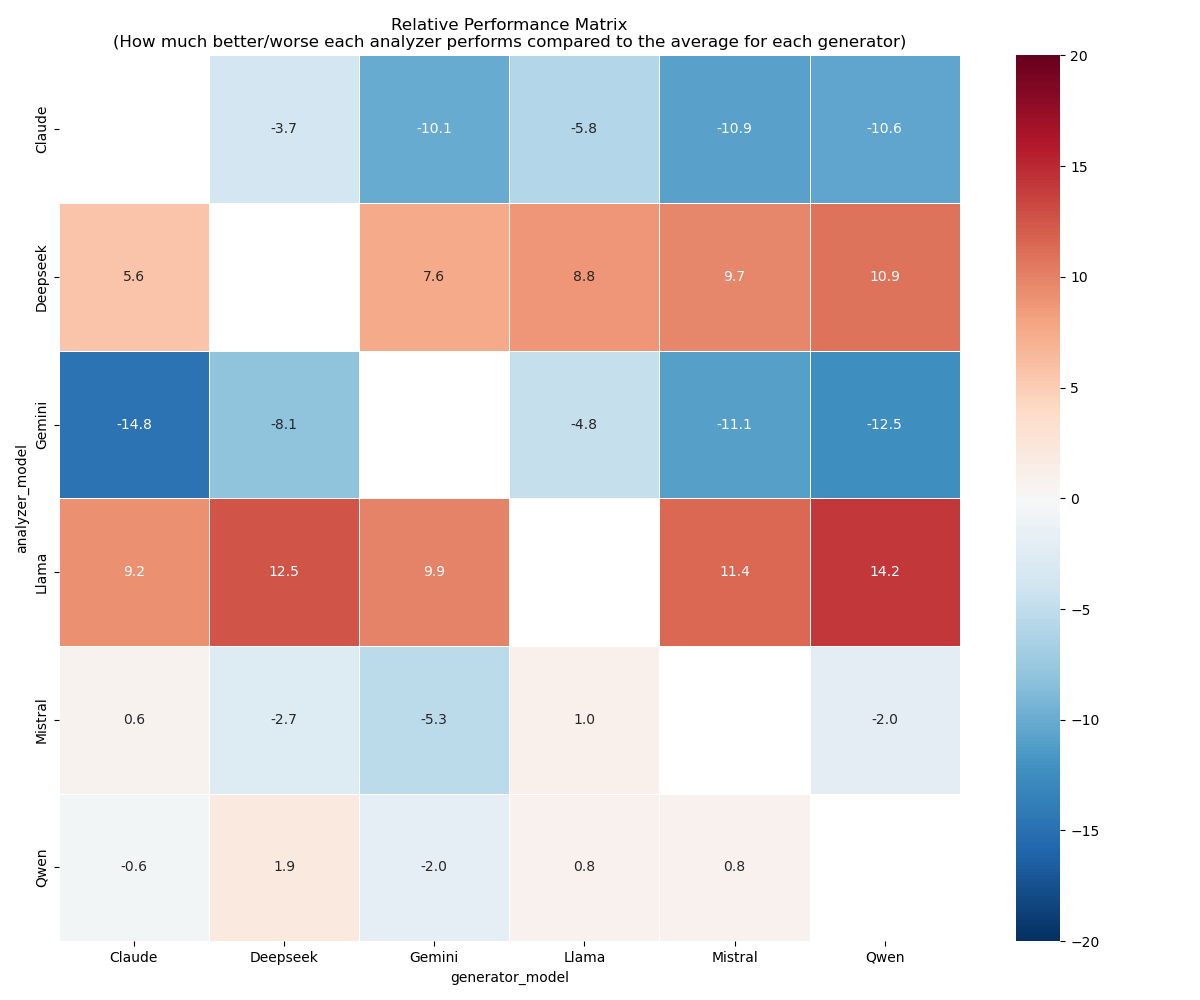

The file beside this chart, header and first rows:
analyzer_model, Claude, Deepseek, Gemini, Llama, Mistral, Qwen
Claude, , -3.708, -10.13, -5.833, -10.88, -10.58
Deepseek, 5.625, , 7.583, 8.75, 9.75, 10.88
Gemini, -14.79, -8.083, , -4.792, -11.08, -12.46
Llama, 9.167, 12.54, 9.875, , 11.42, 14.21
Mistral, 0.625, -2.667, -5.333, 1.042, , -2.042
Qwen, -0.625, 1.917, -2, 0.8333, 0.7917, 
